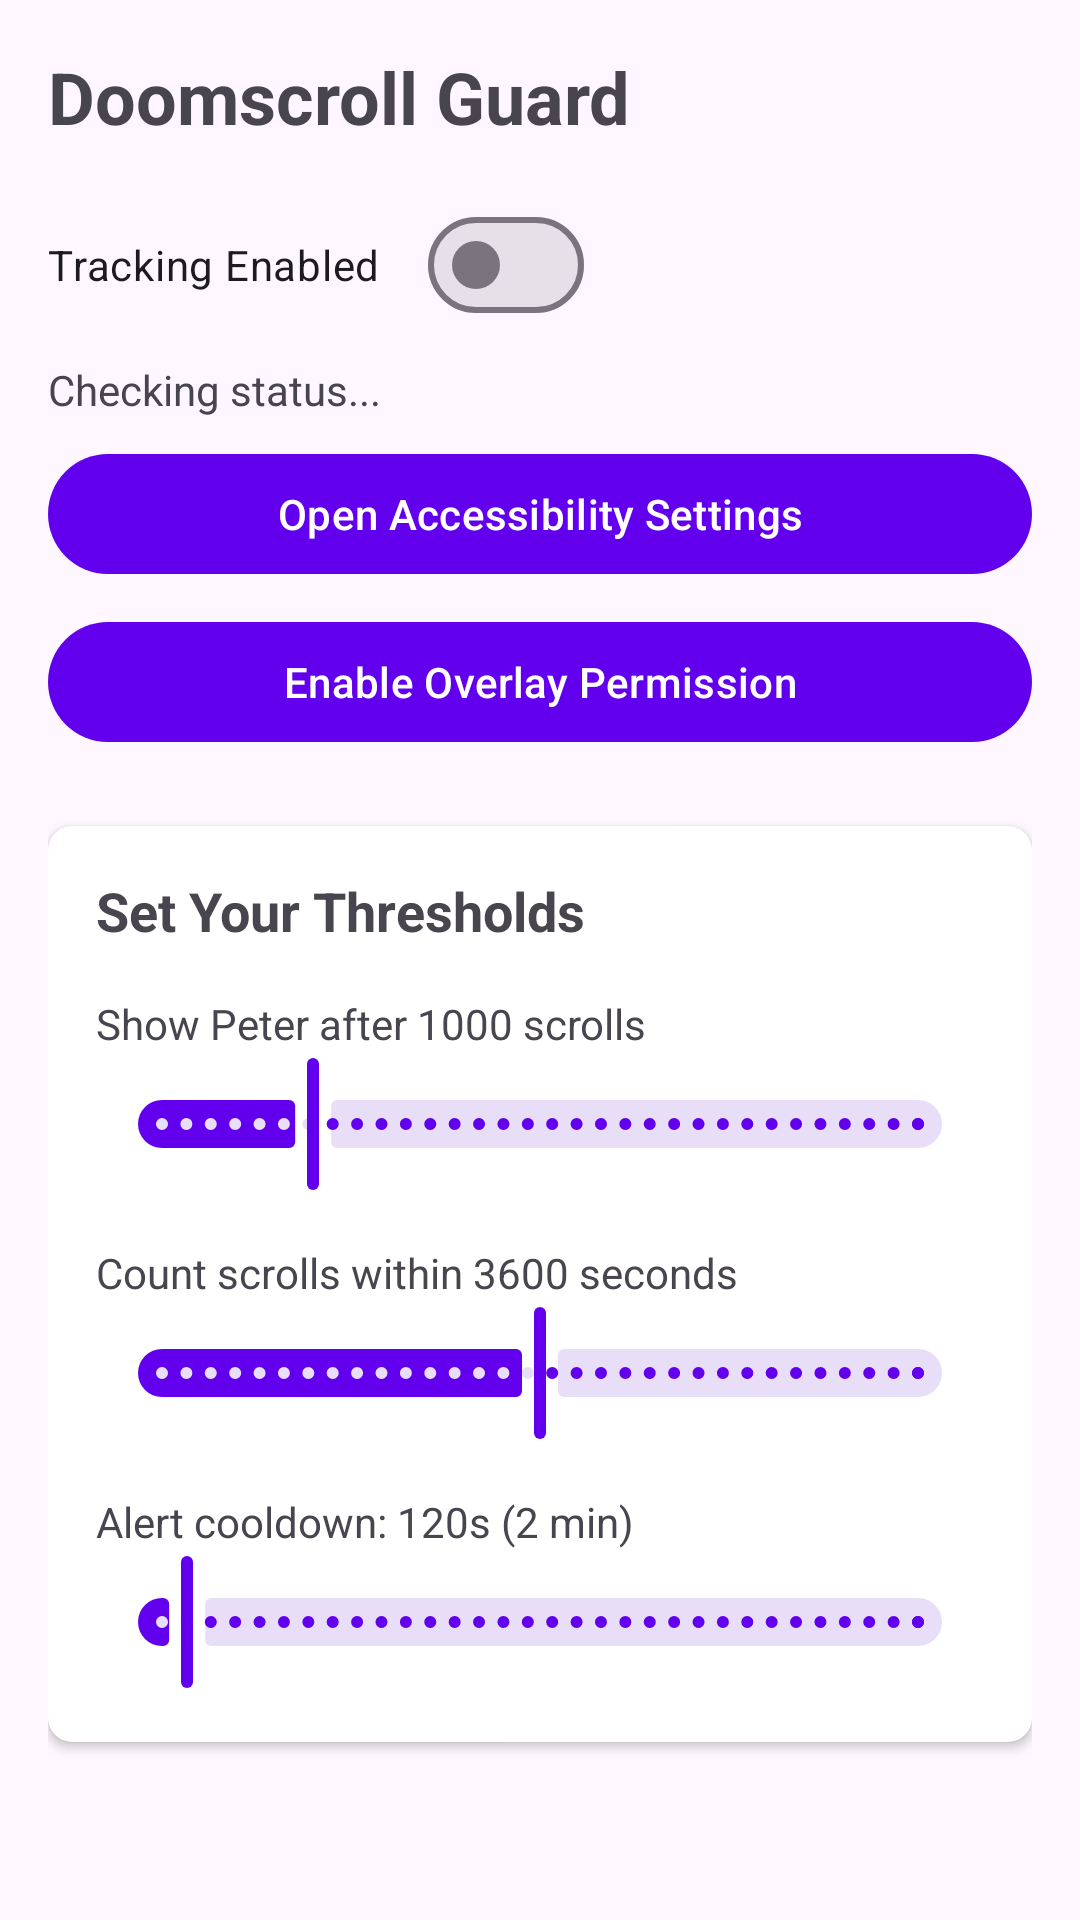

Reconstruct the res/layout file that produces this screen, plus the resources it refers to.
<!-- AndroidManifest.xml: application theme Theme.DoomscrollGuard -->
<!-- res/layout/activity_main.xml -->
<?xml version="1.0" encoding="utf-8"?>
<androidx.constraintlayout.widget.ConstraintLayout xmlns:android="http://schemas.android.com/apk/res/android"
    xmlns:app="http://schemas.android.com/apk/res-auto"
    xmlns:tools="http://schemas.android.com/tools"
    android:layout_width="match_parent"
    android:layout_height="match_parent"
    android:padding="16dp">

    <TextView
        android:id="@+id/tvTitle"
        android:layout_width="wrap_content"
        android:layout_height="wrap_content"
        android:text="@string/doomscroll_guard"
        android:textSize="24sp"
        android:textStyle="bold"
        app:layout_constraintTop_toTopOf="parent"
        app:layout_constraintStart_toStartOf="parent" />

    <com.google.android.material.materialswitch.MaterialSwitch
        android:id="@+id/switchEnabled"
        android:layout_width="wrap_content"
        android:layout_height="wrap_content"
        android:text="@string/tracking_enabled"
        app:layout_constraintTop_toBottomOf="@id/tvTitle"
        app:layout_constraintStart_toStartOf="parent"
        android:layout_marginTop="16dp" />

    <TextView
        android:id="@+id/tvStatus"
        android:layout_width="wrap_content"
        android:layout_height="wrap_content"
        android:text="@string/checking_status"
        app:layout_constraintTop_toBottomOf="@id/switchEnabled"
        app:layout_constraintStart_toStartOf="parent"
        android:layout_marginTop="8dp" />

    <com.google.android.material.button.MaterialButton
        android:id="@+id/btnOpenAccessibility"
        android:layout_width="match_parent"
        android:layout_height="wrap_content"
        android:text="@string/open_accessibility_settings"
        app:layout_constraintTop_toBottomOf="@id/tvStatus"
        android:layout_marginTop="8dp" />

    <com.google.android.material.button.MaterialButton
        android:id="@+id/btnOverlayPermission"
        android:layout_width="match_parent"
        android:layout_height="wrap_content"
        android:text="@string/enable_overlay_permission"
        app:layout_constraintTop_toBottomOf="@id/btnOpenAccessibility"
        android:layout_marginTop="8dp" />

    <androidx.cardview.widget.CardView
        android:layout_width="match_parent"
        android:layout_height="wrap_content"
        android:layout_marginTop="24dp"
        app:cardCornerRadius="8dp"
        app:cardElevation="2dp"
        app:layout_constraintTop_toBottomOf="@id/btnOverlayPermission">

        <LinearLayout
            android:layout_width="match_parent"
            android:layout_height="wrap_content"
            android:orientation="vertical"
            android:padding="16dp">

            <TextView
                android:layout_width="wrap_content"
                android:layout_height="wrap_content"
                android:text="@string/set_your_thresholds"
                android:textSize="18sp"
                android:textStyle="bold"
                android:layout_marginBottom="16dp"/>

            <TextView
                android:id="@+id/labelThreshold"
                android:layout_width="wrap_content"
                android:layout_height="wrap_content"
                android:text="@string/show_peter_after_1000_scrolls" />

            <com.google.android.material.slider.Slider
                android:id="@+id/sliderThreshold"
                android:layout_width="match_parent"
                android:layout_height="wrap_content"
                android:valueFrom="0"
                android:valueTo="5000"
                android:stepSize="25"
                android:value="1000" />

            <TextView
                android:id="@+id/labelWindow"
                android:layout_width="wrap_content"
                android:layout_height="wrap_content"
                android:layout_marginTop="16dp"
                android:text="@string/count_scrolls_within_3600_seconds" />

            <com.google.android.material.slider.Slider
                android:id="@+id/sliderWindow"
                android:layout_width="match_parent"
                android:layout_height="wrap_content"
                android:valueFrom="0"
                android:valueTo="7200"
                android:stepSize="60"
                android:value="3600" />

            <TextView
                android:id="@+id/labelCooldown"
                android:layout_width="wrap_content"
                android:layout_height="wrap_content"
                android:layout_marginTop="16dp"
                android:text="@string/alert_cooldown_120s_2_min" />

            <com.google.android.material.slider.Slider
                android:id="@+id/sliderCooldown"
                android:layout_width="match_parent"
                android:layout_height="wrap_content"
                android:valueFrom="0"
                android:valueTo="3600"
                android:stepSize="30"
                android:value="120" />

        </LinearLayout>
    </androidx.cardview.widget.CardView>

</androidx.constraintlayout.widget.ConstraintLayout>
<!-- resources referenced by this layout -->
<resources>
  <string name="alert_cooldown_120s_2_min">Alert cooldown: 120s (2 min)</string>
  <string name="checking_status">Checking status...</string>
  <string name="count_scrolls_within_3600_seconds">Count scrolls within 3600 seconds</string>
  <string name="doomscroll_guard">Doomscroll Guard</string>
  <string name="enable_overlay_permission">Enable Overlay Permission</string>
  <string name="open_accessibility_settings">Open Accessibility Settings</string>
  <string name="set_your_thresholds">Set Your Thresholds</string>
  <string name="show_peter_after_1000_scrolls">Show Peter after 1000 scrolls</string>
  <string name="tracking_enabled">Tracking Enabled</string>
  <style name="Theme.DoomscrollGuard" parent="Theme.Material3.DayNight.NoActionBar">
          <item name="colorPrimary">#6200EE</item>
          <item name="colorPrimaryVariant">#3700B3</item>
          <item name="colorOnPrimary">#FFFFFF</item>
          <item name="colorSecondary">#03DAC6</item>
          <item name="colorSecondaryVariant">#018786</item>
          <item name="colorOnSecondary">#000000</item>
          <item name="android:statusBarColor">?attr/colorPrimaryVariant</item>
      </style>
</resources>
